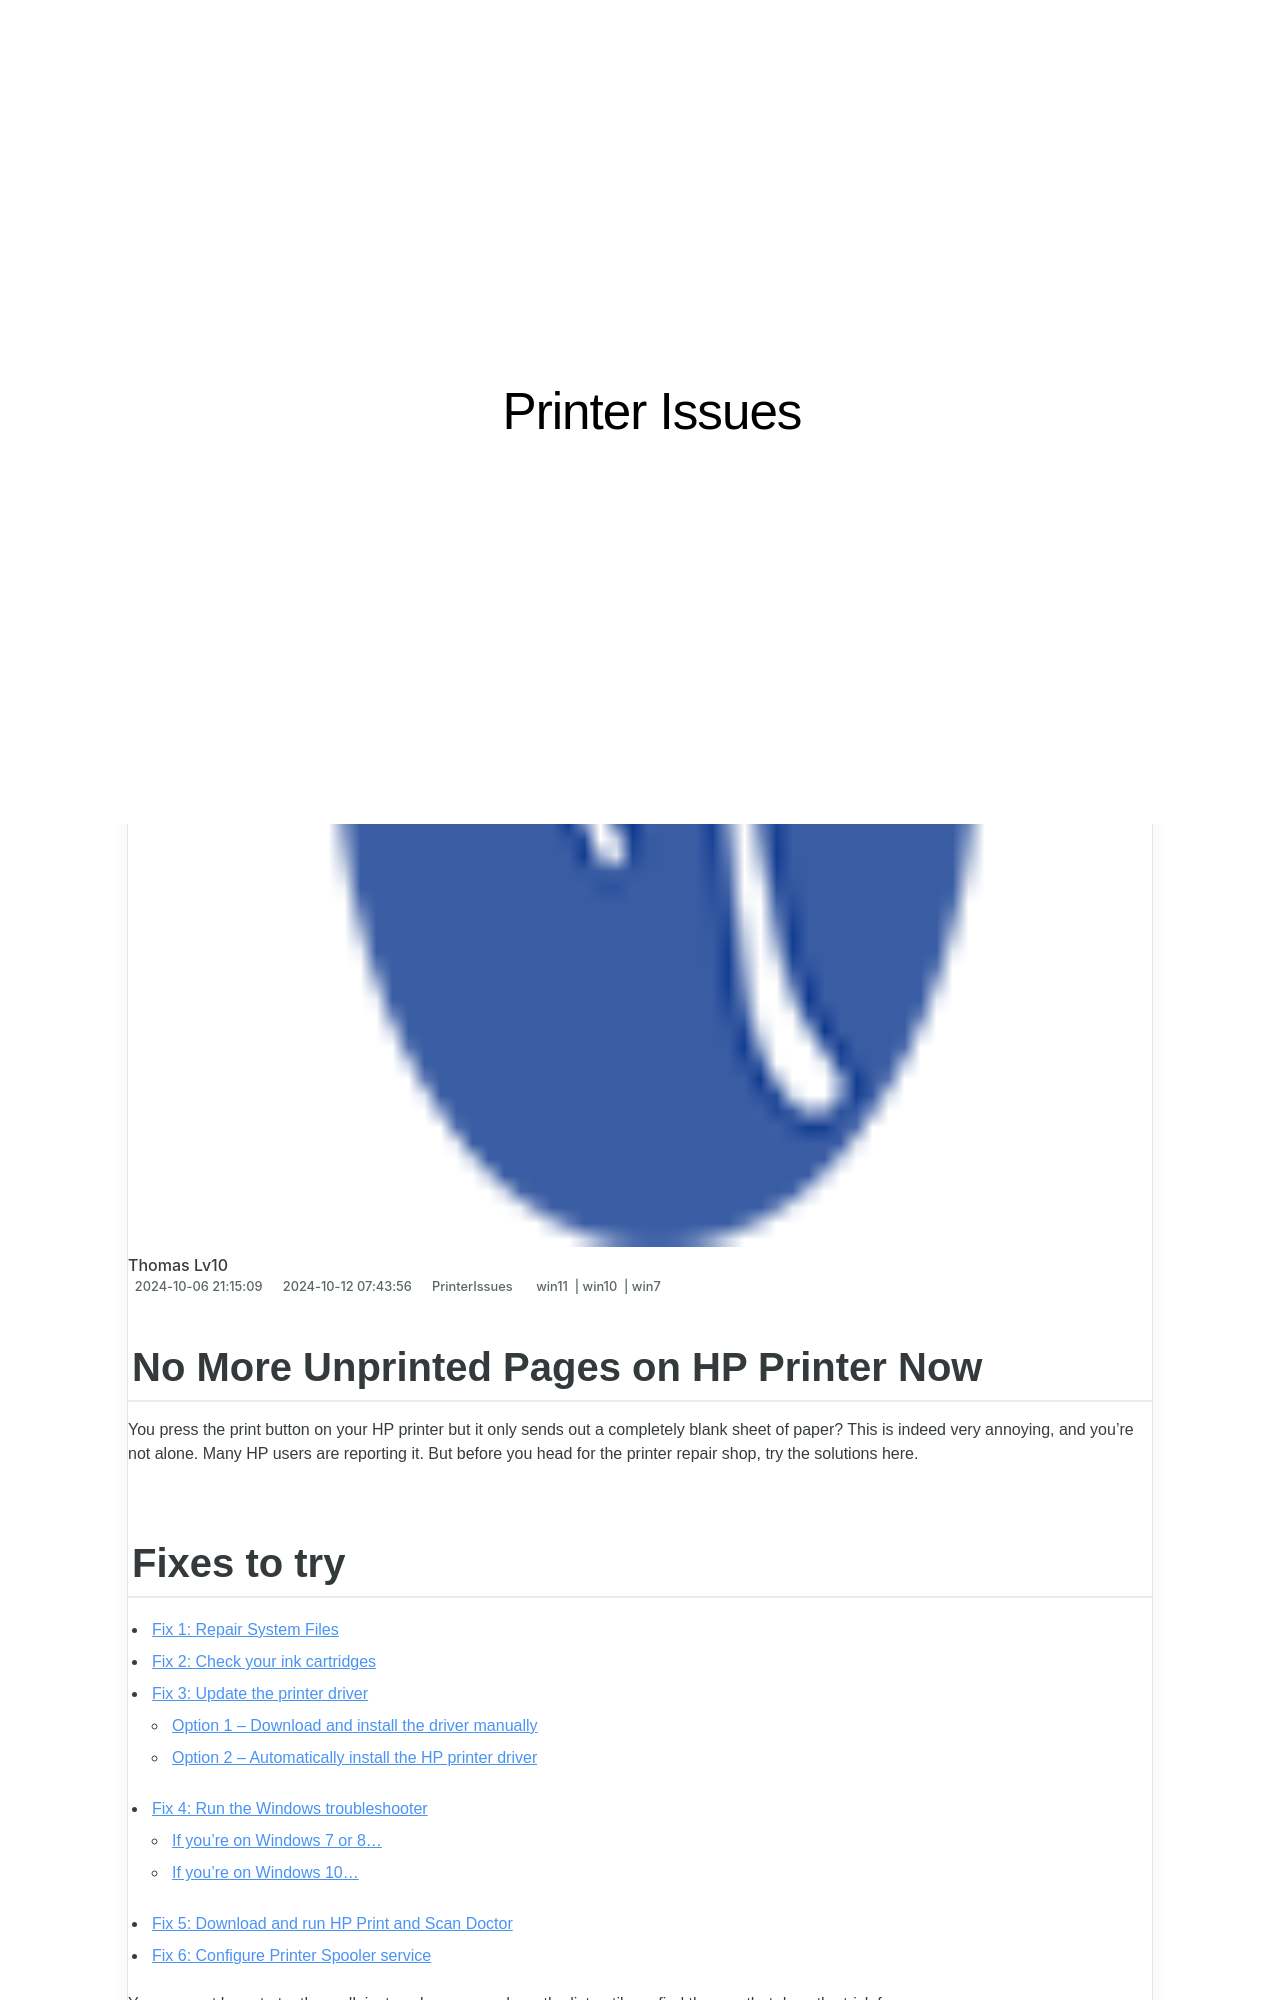

repository: techidaily/site-printer-issues · page: 1719574154094-no-more-unprinted-pages-on-hp-printer-now/index.html · generator: jekyll

---
title: No More Unprinted Pages on HP Printer Now!
date: 2024-10-06T21:15:09.242Z
updated: 2024-10-12T07:43:56.313Z
tags:
  - win11
  - win10
  - win7
categories:
  - PrinterIssues
description: This Article Describes No More Unprinted Pages on HP Printer Now!
excerpt: This Article Describes No More Unprinted Pages on HP Printer Now!
keywords: HP Print Error Free,Unprinted Page HP Printer Fix,HP No More Paper Jam Issues,Hewlett-Packard Printer Reliability,HP Laserjet No Error Page,Eliminated Print Troubles on HP Printers,HP Ink Cartridge Error Prevention
thumbnail: https://thmb.techidaily.com/128652f3635b5c02571aebd32ea42bdf5de3d8228fe08a4a4993ce8bcc5b8b84.png
---

## No More Unprinted Pages on HP Printer Now

 You press the print button on your HP printer but it only sends out a completely blank sheet of paper? This is indeed very annoying, and you’re not alone. Many HP users are reporting it. But before you head for the printer repair shop, try the solutions here.
